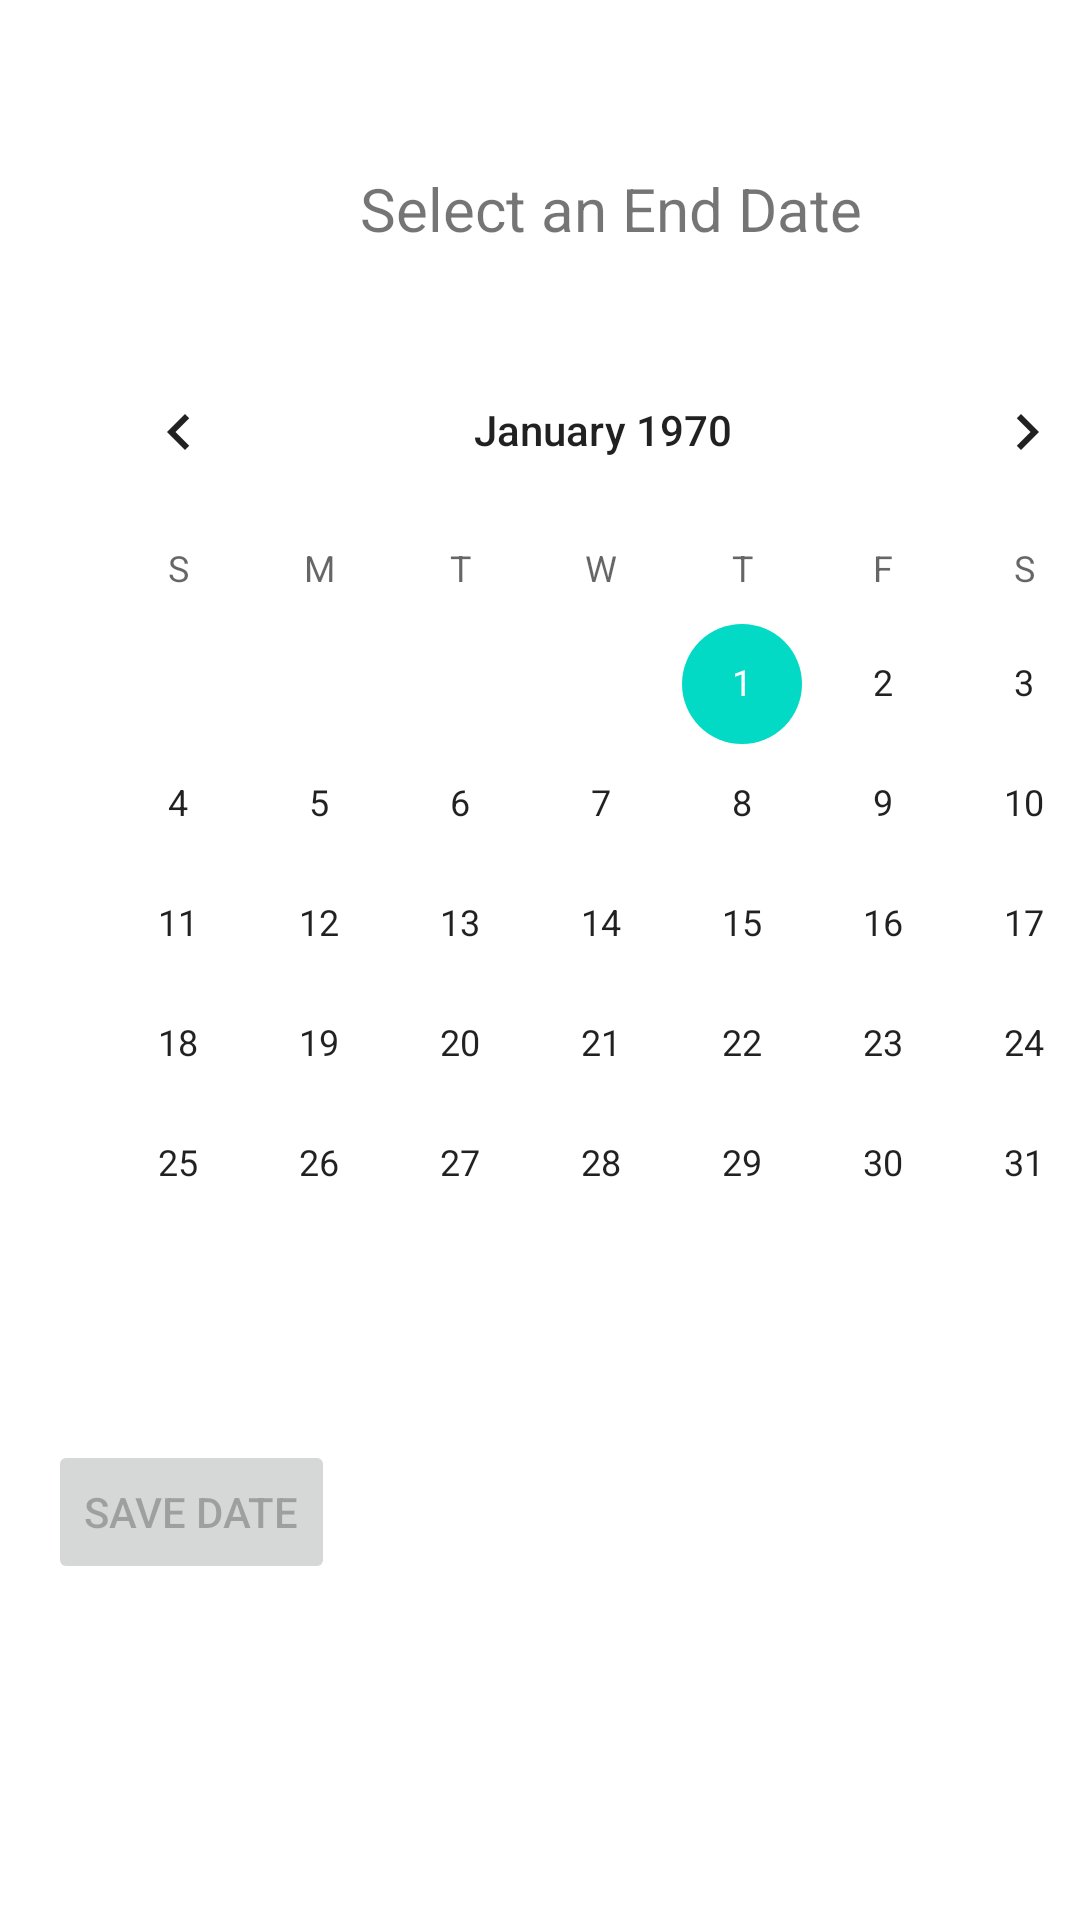

Android layout source for this screen:
<!-- AndroidManifest.xml: application theme Theme.Menu -->
<!-- res/layout/activity_end_calendar.xml -->
<?xml version="1.0" encoding="utf-8"?>
<androidx.constraintlayout.widget.ConstraintLayout xmlns:android="http://schemas.android.com/apk/res/android"
    xmlns:app="http://schemas.android.com/apk/res-auto"
    xmlns:tools="http://schemas.android.com/tools"
    android:layout_width="match_parent"
    android:layout_height="match_parent"
    tools:context=".EndCalendar"
    android:background="@color/mint_green">

    <CalendarView
        android:id="@+id/end_Calendar"
        android:layout_width="370dp"
        android:layout_height="354dp"
        android:layout_marginStart="16dp"
        android:layout_marginTop="27dp"
        app:layout_constraintStart_toStartOf="parent"
        app:layout_constraintTop_toBottomOf="@+id/textViewEndDate" />

    <TextView
        android:id="@+id/textViewEndDate"
        android:layout_width="wrap_content"
        android:layout_height="wrap_content"
        android:layout_marginStart="120dp"
        android:layout_marginTop="56dp"
        android:text="Select an End Date"
        android:textSize="20dp"
        app:layout_constraintStart_toStartOf="parent"
        app:layout_constraintTop_toTopOf="parent" />

    <Button
        android:id="@+id/saveDateEnd"
        android:layout_width="wrap_content"
        android:layout_height="wrap_content"
        android:layout_marginStart="16dp"
        android:layout_marginTop="16dp"
        android:text="Save Date"
        android:enabled="false"
        app:layout_constraintStart_toStartOf="parent"
        app:layout_constraintTop_toBottomOf="@+id/end_Calendar"
        />
</androidx.constraintlayout.widget.ConstraintLayout>
<!-- resources referenced by this layout -->
<resources>
  <style name="Theme.Menu" parent="Theme.MaterialComponents.DayNight.DarkActionBar">
          
          <item name="colorPrimary">@color/purple_500</item>
          <item name="colorPrimaryVariant">@color/purple_700</item>
          <item name="colorOnPrimary">@color/white</item>
          
          <item name="colorSecondary">@color/teal_200</item>
          <item name="colorSecondaryVariant">@color/teal_700</item>
          <item name="colorOnSecondary">@color/black</item>
          
          <item name="android:statusBarColor" tools:targetApi="l">?attr/colorPrimaryVariant</item>
          
      </style>
  <color name="purple_500">#FF6200EE</color>
  <color name="purple_700">#FF3700B3</color>
  <color name="white">#FFFFFFFF</color>
  <color name="teal_200">#FF03DAC5</color>
  <color name="teal_700">#FF018786</color>
  <color name="black">#FF000000</color>
</resources>
